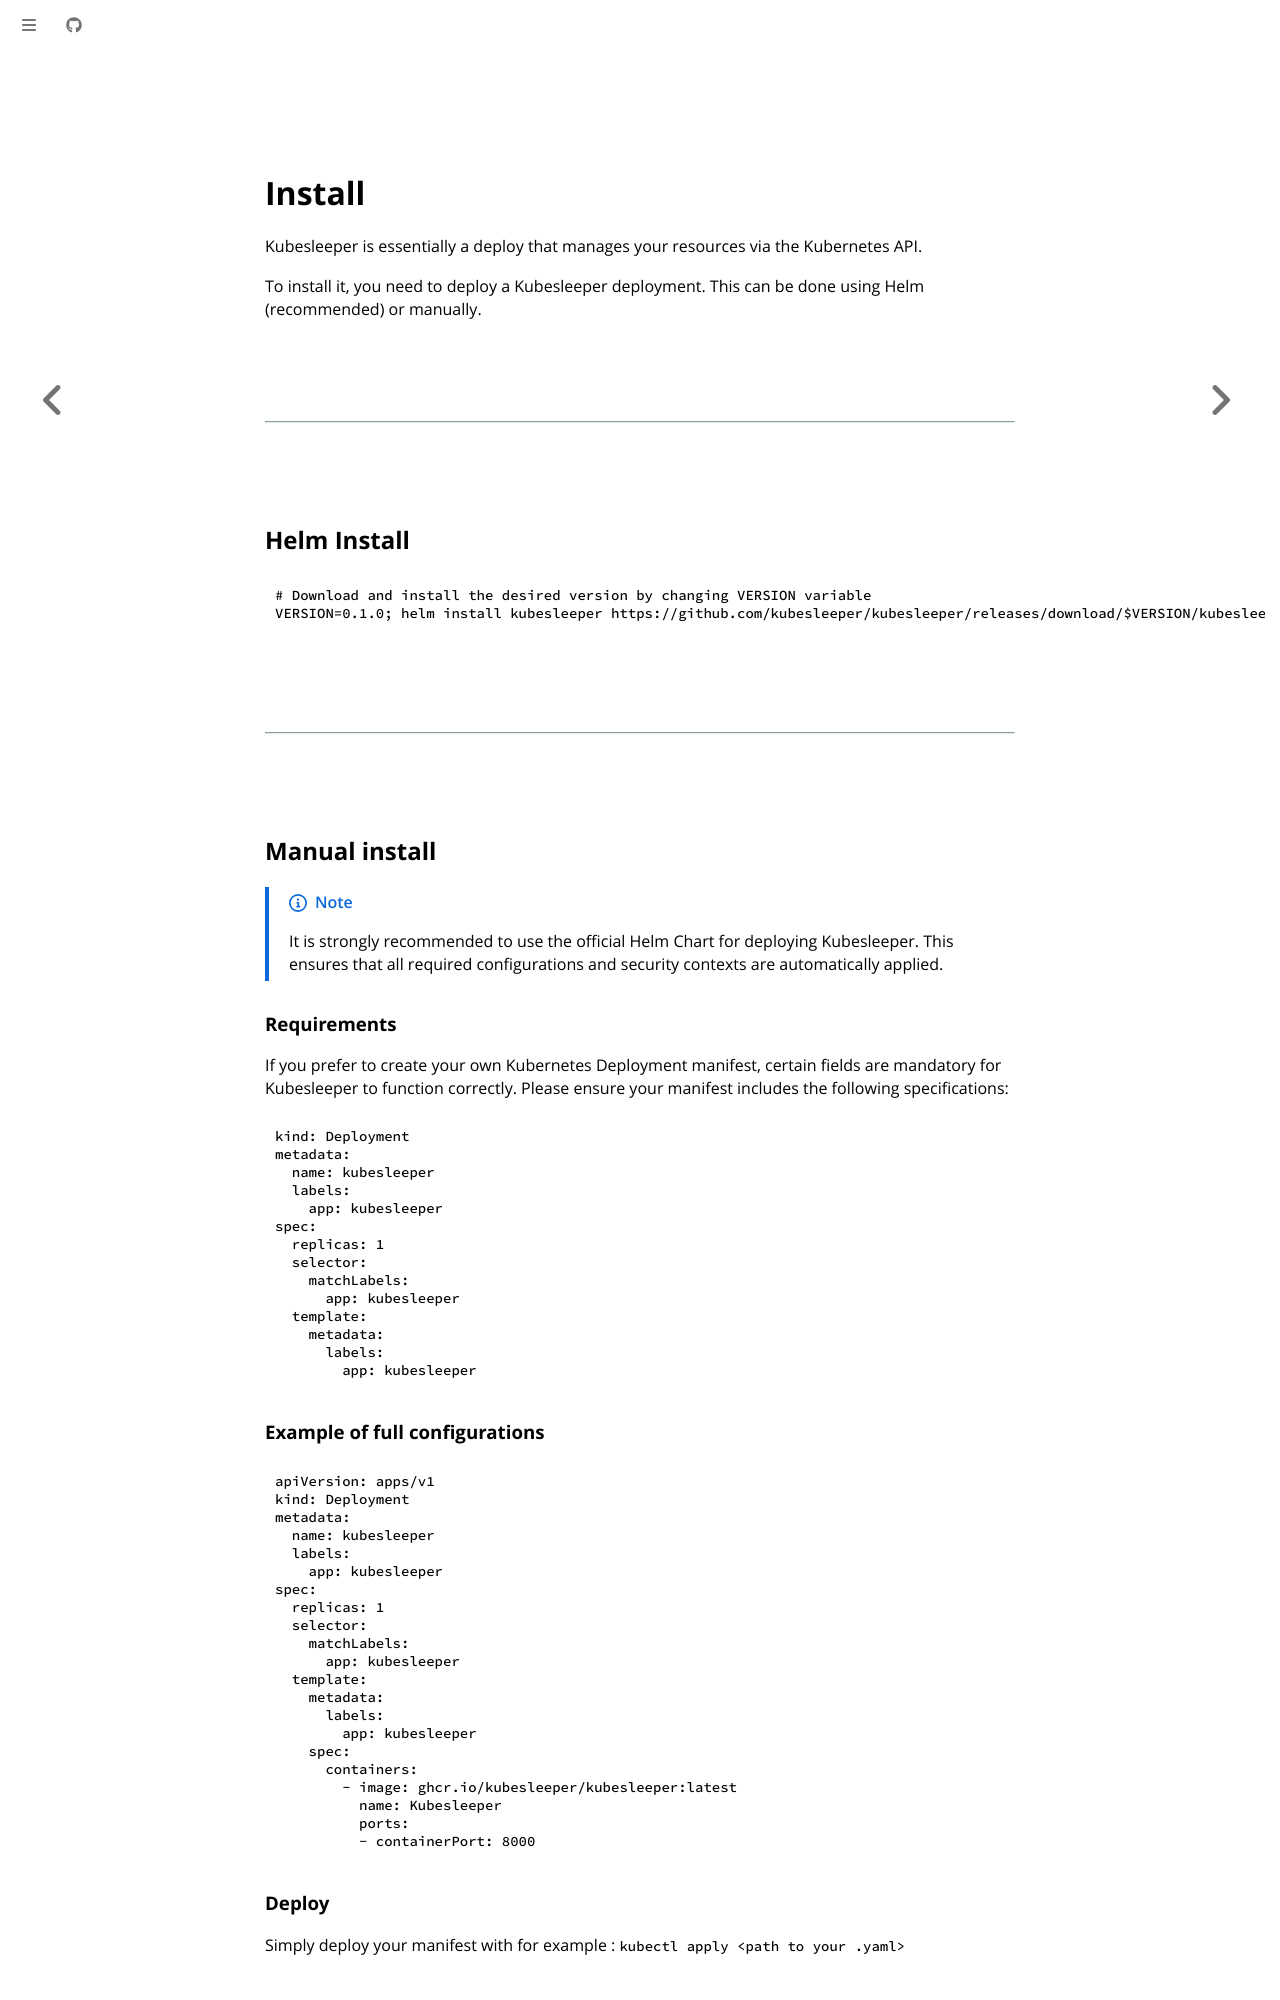

repository: kubesleeper/kubesleeper · page: guide/install.html · generator: mdbook

# Install

Kubesleeper is essentially a deploy that manages your resources via the Kubernetes API.

To install it, you need to deploy a Kubesleeper deployment. This can be done using Helm (recommended) or manually.

---

## Helm Install

```shell
# Download and install the desired version by changing VERSION variable
VERSION=0.1.0; helm install kubesleeper https://github.com/kubesleeper/kubesleeper/releases/download/$VERSION/kubesleeper-$VERSION.tgz
```

---

## Manual install

>[!NOTE]
>It is strongly recommended to use the official Helm Chart for deploying Kubesleeper.
> This ensures that all required configurations and security contexts are automatically applied.

### Requirements
If you prefer to create your own Kubernetes Deployment manifest, certain fields are mandatory for Kubesleeper to function correctly.
Please ensure your manifest includes the following specifications:

```yaml
kind: Deployment
metadata:
  name: kubesleeper
  labels:
    app: kubesleeper
spec:
  replicas: 1
  selector:
    matchLabels:
      app: kubesleeper
  template:
    metadata:
      labels:
        app: kubesleeper
```

### Example of full configurations

```yaml
apiVersion: apps/v1
kind: Deployment
metadata:
  name: kubesleeper
  labels:
    app: kubesleeper
spec:
  replicas: 1
  selector:
    matchLabels:
      app: kubesleeper
  template:
    metadata:
      labels:
        app: kubesleeper
    spec:
      containers:
        - image: ghcr.io/kubesleeper/kubesleeper:latest
          name: Kubesleeper
          ports:
          - containerPort: 8000
```
